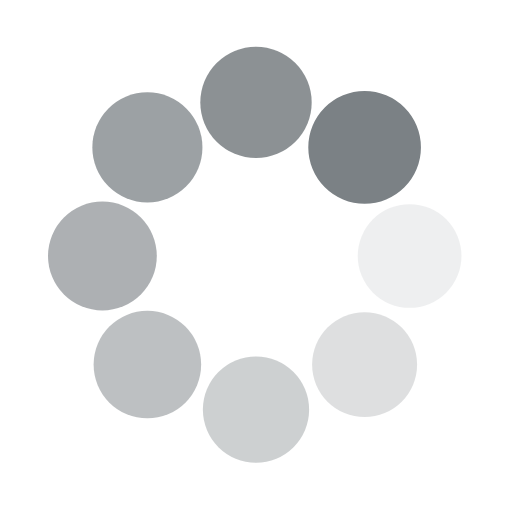
t = 0.00 s
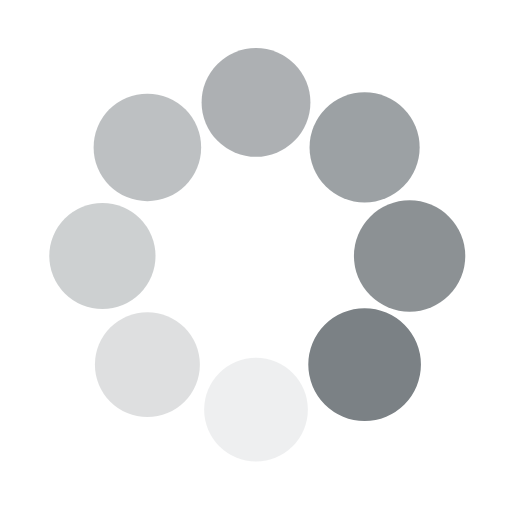
t = 0.20 s
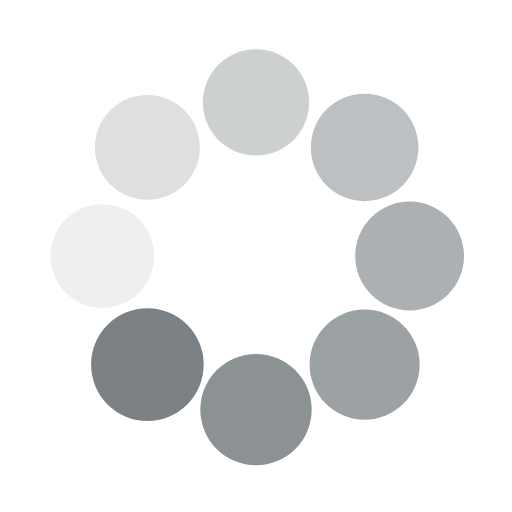
t = 0.40 s
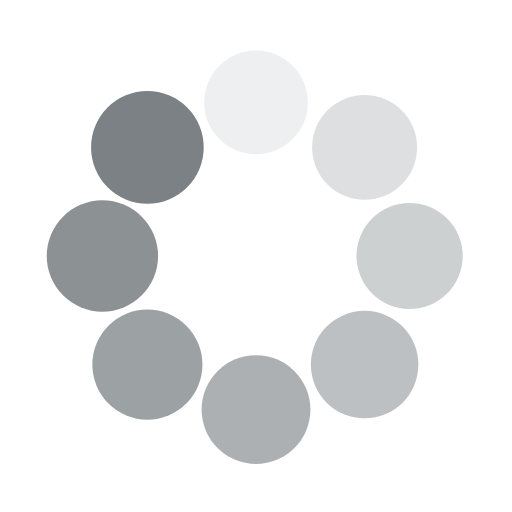
t = 0.60 s

The animated SVG that drew these frames (rendered in a browser with its animation timeline set to each time). Animation: 16 SMIL elements (animate=8,animateTransform=8); one cycle of 0.80 s, repeats indefinitely.

<svg class="lds-spin" width="200px"  height="200px"  xmlns="http://www.w3.org/2000/svg" xmlns:xlink="http://www.w3.org/1999/xlink" viewBox="0 0 100 100" preserveAspectRatio="xMidYMid" style="background: none;"><g transform="translate(80,50)">
<g transform="rotate(0)">
<circle cx="0" cy="0" r="10" fill="#7b8185" fill-opacity="1" transform="scale(1.05811 1.05811)">
  <animateTransform attributeName="transform" type="scale" begin="-0.7000000000000001s" values="1.1 1.1;1 1" keyTimes="0;1" dur="0.8s" repeatCount="indefinite"></animateTransform>
  <animate attributeName="fill-opacity" keyTimes="0;1" dur="0.8s" repeatCount="indefinite" values="1;0" begin="-0.7000000000000001s"></animate>
</circle>
</g>
</g><g transform="translate(71.21320343559643,71.21320343559643)">
<g transform="rotate(45)">
<circle cx="0" cy="0" r="10" fill="#7b8185" fill-opacity="0.875" transform="scale(1.07061 1.07061)">
  <animateTransform attributeName="transform" type="scale" begin="-0.6000000000000001s" values="1.1 1.1;1 1" keyTimes="0;1" dur="0.8s" repeatCount="indefinite"></animateTransform>
  <animate attributeName="fill-opacity" keyTimes="0;1" dur="0.8s" repeatCount="indefinite" values="1;0" begin="-0.6000000000000001s"></animate>
</circle>
</g>
</g><g transform="translate(50,80)">
<g transform="rotate(90)">
<circle cx="0" cy="0" r="10" fill="#7b8185" fill-opacity="0.75" transform="scale(1.08311 1.08311)">
  <animateTransform attributeName="transform" type="scale" begin="-0.5s" values="1.1 1.1;1 1" keyTimes="0;1" dur="0.8s" repeatCount="indefinite"></animateTransform>
  <animate attributeName="fill-opacity" keyTimes="0;1" dur="0.8s" repeatCount="indefinite" values="1;0" begin="-0.5s"></animate>
</circle>
</g>
</g><g transform="translate(28.786796564403577,71.21320343559643)">
<g transform="rotate(135)">
<circle cx="0" cy="0" r="10" fill="#7b8185" fill-opacity="0.625" transform="scale(1.09561 1.09561)">
  <animateTransform attributeName="transform" type="scale" begin="-0.4s" values="1.1 1.1;1 1" keyTimes="0;1" dur="0.8s" repeatCount="indefinite"></animateTransform>
  <animate attributeName="fill-opacity" keyTimes="0;1" dur="0.8s" repeatCount="indefinite" values="1;0" begin="-0.4s"></animate>
</circle>
</g>
</g><g transform="translate(20,50.00000000000001)">
<g transform="rotate(180)">
<circle cx="0" cy="0" r="10" fill="#7b8185" fill-opacity="0.5" transform="scale(1.00811 1.00811)">
  <animateTransform attributeName="transform" type="scale" begin="-0.30000000000000004s" values="1.1 1.1;1 1" keyTimes="0;1" dur="0.8s" repeatCount="indefinite"></animateTransform>
  <animate attributeName="fill-opacity" keyTimes="0;1" dur="0.8s" repeatCount="indefinite" values="1;0" begin="-0.30000000000000004s"></animate>
</circle>
</g>
</g><g transform="translate(28.78679656440357,28.786796564403577)">
<g transform="rotate(225)">
<circle cx="0" cy="0" r="10" fill="#7b8185" fill-opacity="0.375" transform="scale(1.02061 1.02061)">
  <animateTransform attributeName="transform" type="scale" begin="-0.2s" values="1.1 1.1;1 1" keyTimes="0;1" dur="0.8s" repeatCount="indefinite"></animateTransform>
  <animate attributeName="fill-opacity" keyTimes="0;1" dur="0.8s" repeatCount="indefinite" values="1;0" begin="-0.2s"></animate>
</circle>
</g>
</g><g transform="translate(49.99999999999999,20)">
<g transform="rotate(270)">
<circle cx="0" cy="0" r="10" fill="#7b8185" fill-opacity="0.25" transform="scale(1.03311 1.03311)">
  <animateTransform attributeName="transform" type="scale" begin="-0.1s" values="1.1 1.1;1 1" keyTimes="0;1" dur="0.8s" repeatCount="indefinite"></animateTransform>
  <animate attributeName="fill-opacity" keyTimes="0;1" dur="0.8s" repeatCount="indefinite" values="1;0" begin="-0.1s"></animate>
</circle>
</g>
</g><g transform="translate(71.21320343559643,28.78679656440357)">
<g transform="rotate(315)">
<circle cx="0" cy="0" r="10" fill="#7b8185" fill-opacity="0.125" transform="scale(1.04561 1.04561)">
  <animateTransform attributeName="transform" type="scale" begin="0s" values="1.1 1.1;1 1" keyTimes="0;1" dur="0.8s" repeatCount="indefinite"></animateTransform>
  <animate attributeName="fill-opacity" keyTimes="0;1" dur="0.8s" repeatCount="indefinite" values="1;0" begin="0s"></animate>
</circle>
</g>
</g></svg>